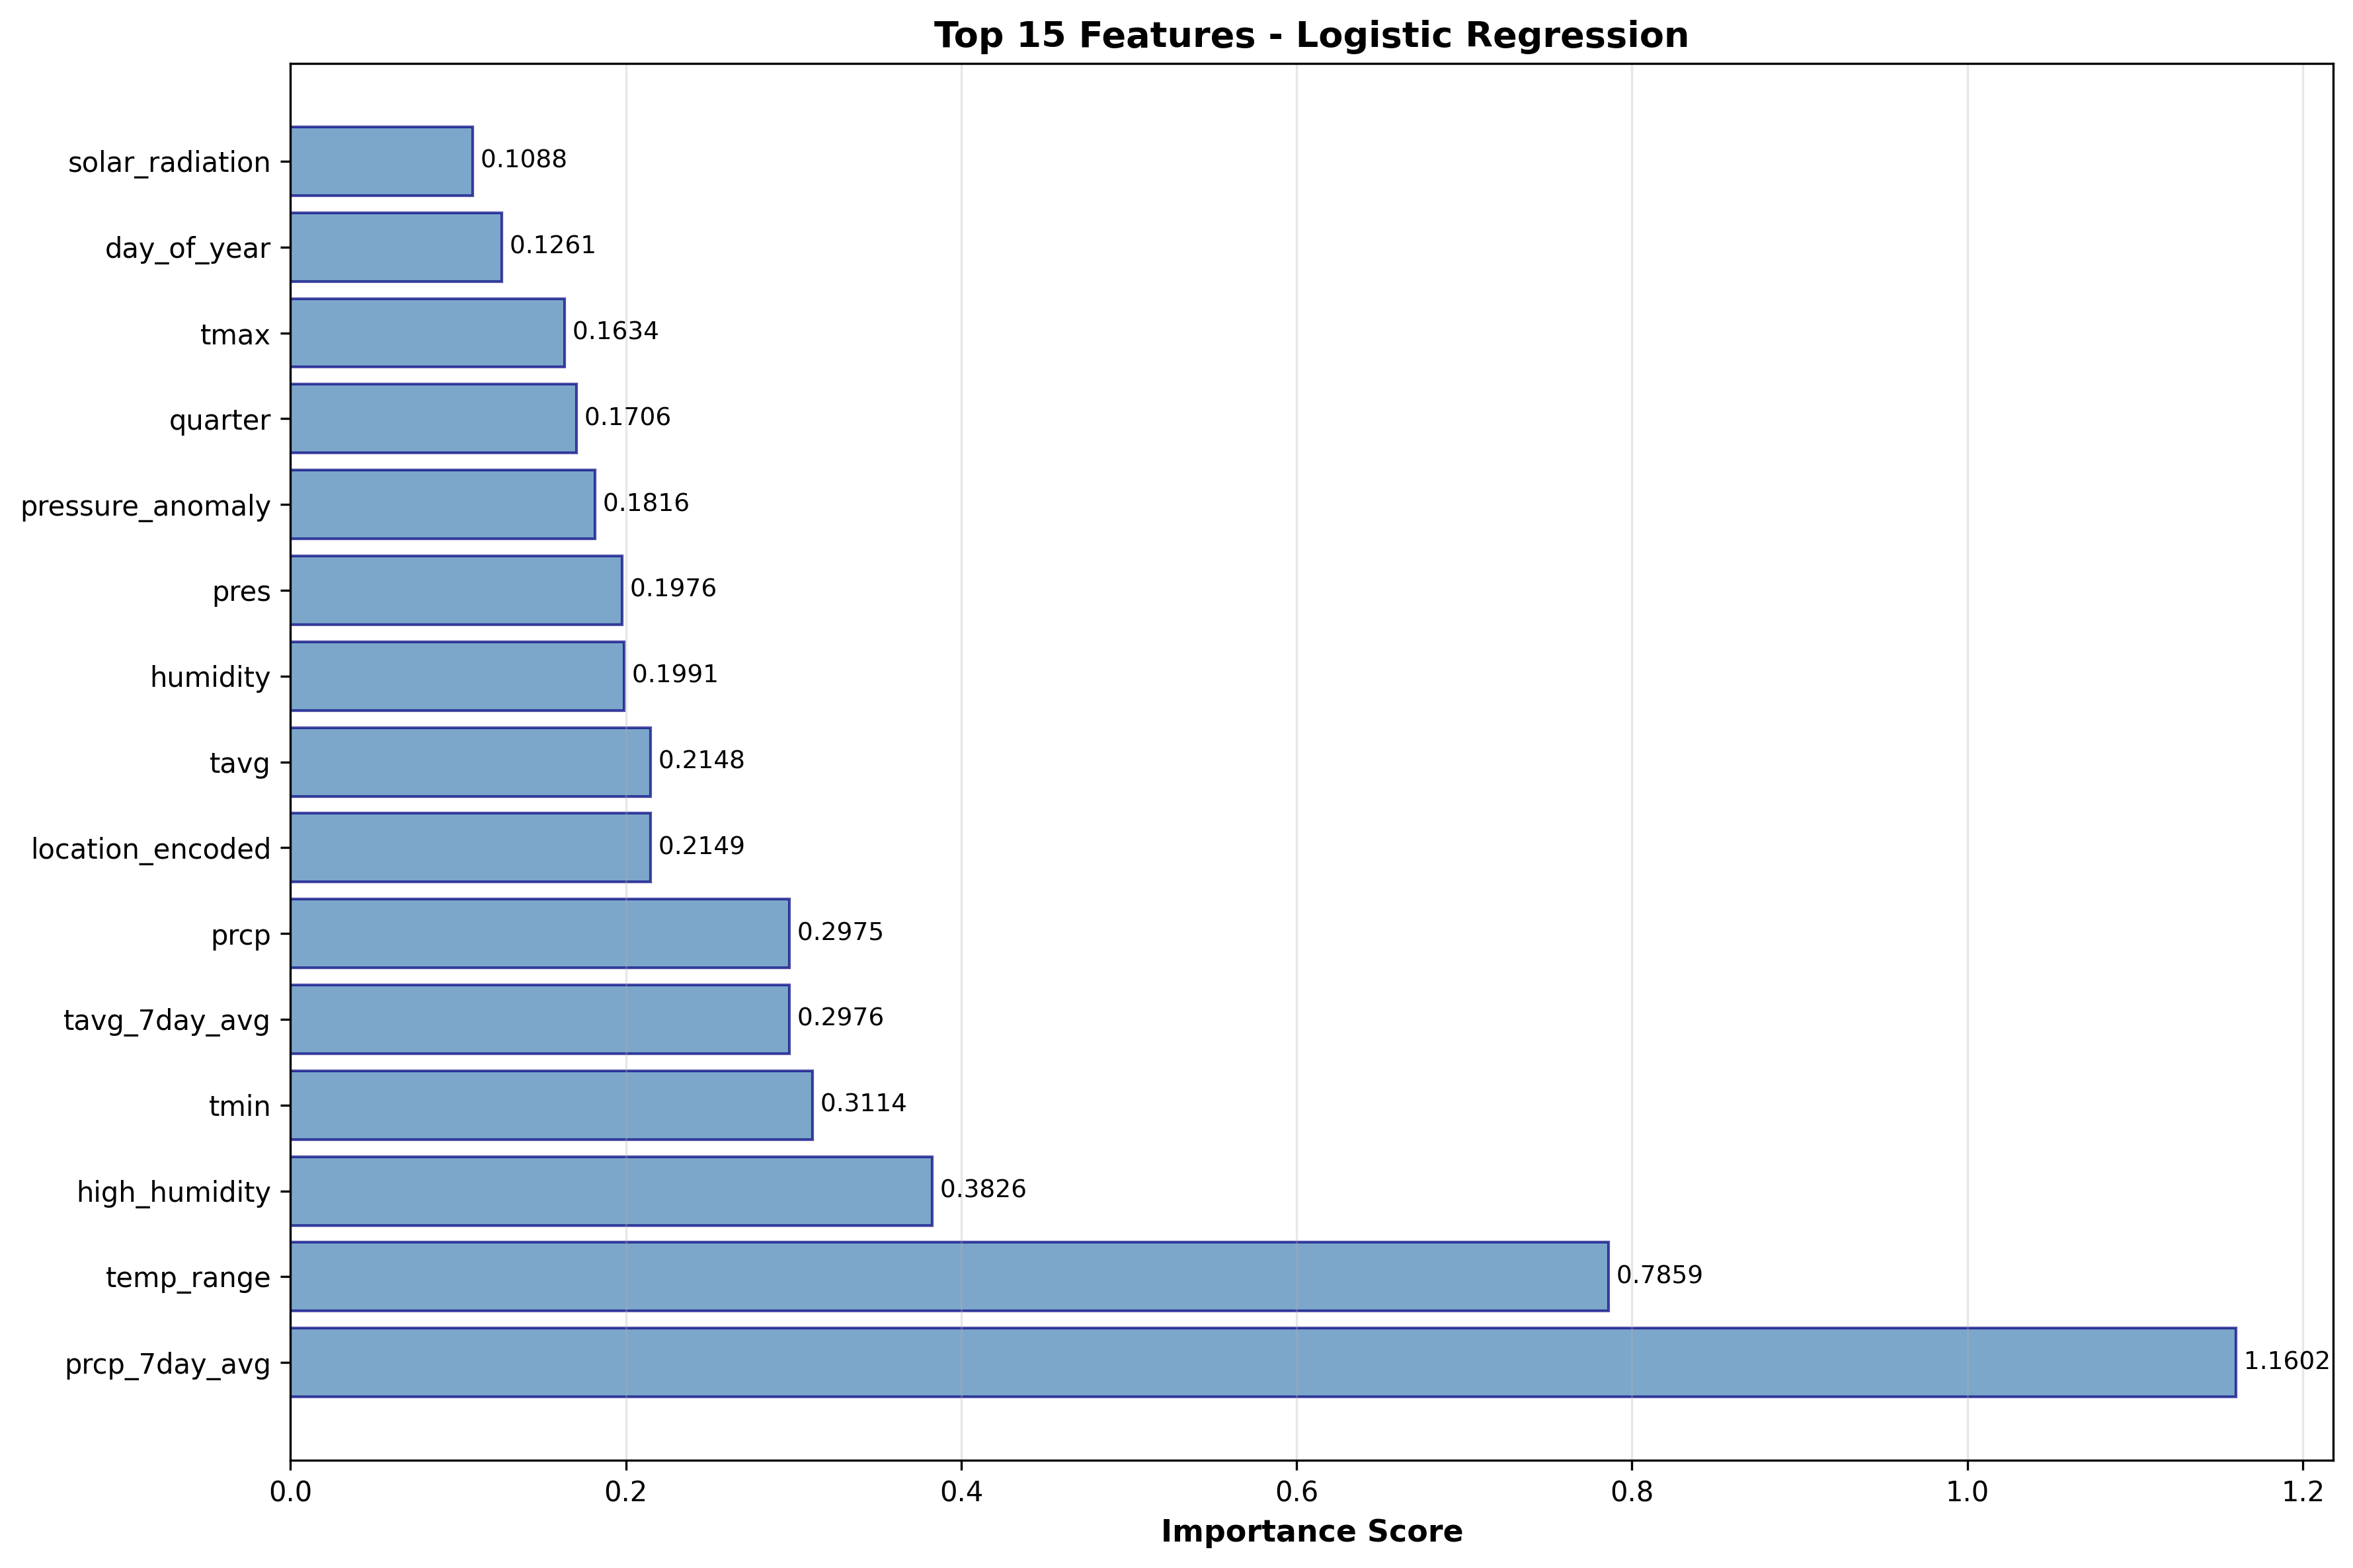

Values plotted in this chart, from the file beside it:
Feature, Importance
prcp_7day_avg, 1.16
temp_range, 0.7859
high_humidity, 0.3826
tmin, 0.3114
tavg_7day_avg, 0.2976
prcp, 0.2975
location_encoded, 0.2149
tavg, 0.2148
humidity, 0.1991
pres, 0.1976
pressure_anomaly, 0.1816
quarter, 0.1706
tmax, 0.1634
day_of_year, 0.1261
solar_radiation, 0.1088
wspd, 0.06477
wspd_7day_avg, 0.02703
month, 0.02279
wpgt, 0.002619
